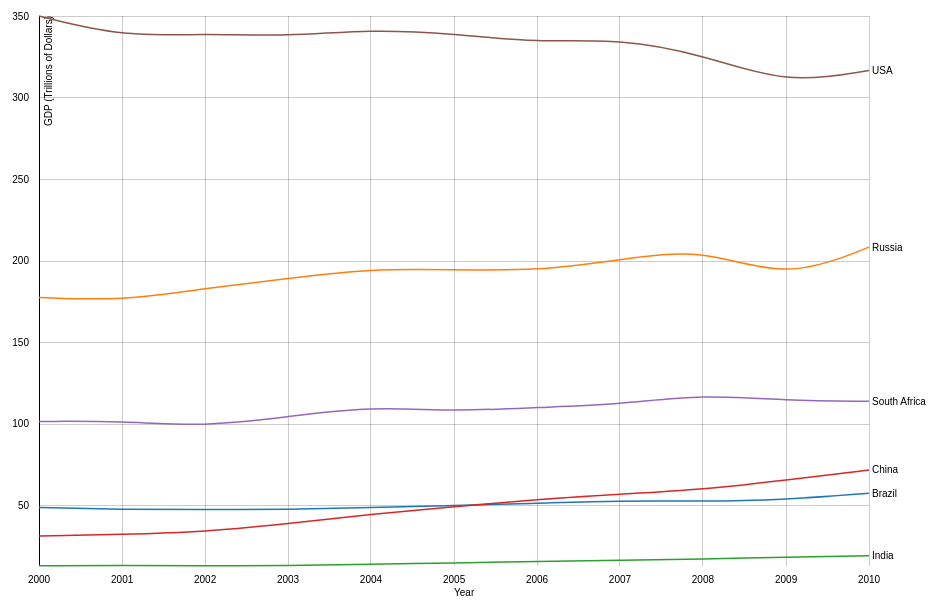
D3 v3 page, settled after 360 driven frames (6 s of simulated time); the page loaded 1 data file(s).



var margin = {top: 20, right: 80, bottom: 30, left: 50},
    width = 960 - margin.left - margin.right,
    //height = 500 - margin.top - margin.bottom;
    height = 600 - margin.top - margin.bottom;
    
//var parseDate = d3.time.format("%Y%m%d").parse;
var parseDate = d3.time.format("%Y").parse;    

var x = d3.time.scale()
    .range([0, width]);

var y = d3.scale.linear()
    .range([height, 0]);

//d3 colors for different lines for different countries
var color = d3.scale.category10();
    
//create grid lines X axis of graph, opacity set in <style>    
var gridXaxis = d3.svg.axis()
    .scale(x)
    .innerTickSize(-height)
    .outerTickSize(0)
    .tickPadding(10);
    
//create grid lines Y axis of graph, opacity set in <style>    
var gridYaxis = d3.svg.axis()
    .scale(y)
    .orient("left")
    .innerTickSize(-width)
    .outerTickSize(0)
    .tickPadding(10);

//create x axis for graph    
var xAxis = d3.svg.axis()
    .scale(x)
    .orient("bottom");

//create y axis for graph    
var yAxis = d3.svg.axis()
    .scale(y)
    .orient("left");
   
var line = d3.svg.line()
    .interpolate("basis")
    .x(function(d) { return x(d.date); })
    .y(function(d) { return y(d.temperature); });
  //.y(function(d) { return y(d.gdp); });    

var svg = d3.select("body").append("svg")
    /*.transition()
    .duration(3000)
    .ease("linear")*/
    .attr("width", width + margin.left + margin.right)
    .attr("height", height + margin.top + margin.bottom)
    .append("g")
    .attr("transform", "translate(" + margin.left + "," + margin.top + ")");

//d3.tsv("data.tsv", function(error, data) {
d3.csv("EPC_2000_2010_new.csv", function(error, data) {   
  if (error) throw error;    

  color.domain(d3.keys(data[0]).filter(function(key) { return key !== "date"; }));

  data.forEach(function(d) {
    d.date = parseDate(d.date);
  });

  var cities = color.domain().map(function(name) {
    return {
      name: name,
      values: data.map(function(d) {
        return {date: d.date, temperature: +d[name]};
      })
    };
  });
    
 

//marks x axis with date.
  x.domain(d3.extent(data, function(d) { return d.date; }));
    
//marks lowest and highest point on y axis based on min and max values of given data.    
  y.domain([
    d3.min(cities, function(c) { return d3.min(c.values, function(v) { return v.temperature; }); }),
    d3.max(cities, function(c) { return d3.max(c.values, function(v) { return v.temperature; }); })
  ]);

//draw axis, gridilne, x axis title, etc
  svg.append("g")
        .attr("class", "x axis")
        .attr("transform", "translate(0," + height + ")")
        .call(xAxis)
        .call(gridXaxis)
    .append("text")
        .attr("y", 30)
        .attr("x", width/2)
        .text("Year");
    
//draw axis, gridline, y axis title, etc
  svg.append("g")
      .attr("class", "y axis")
      .call(yAxis)
      .call(gridYaxis)
    .append("text")
      .attr("transform", "rotate(-90)")
      .attr("y", 6)
      .attr("dy", ".71em")
      .style("text-anchor", "end")
      //.text("Temperature (ºF)");
      .text("GDP (Trillions of Dollars)"); 
    
//append country name
  var city = svg.selectAll(".city")
      /*.transition()
      .duration(3000)*/
      .data(cities)
      .enter().append("g")
      .attr("class", "city");
  
  city.append("path")
      .attr("class", "line")
      .attr("d", function(d) { return line(d.values); })
      .style("stroke", function(d) { return color(d.name); });

  city.append("text")
      .datum(function(d) { return {name: d.name, value: d.values[d.values.length - 1]}; })
      .attr("transform", function(d) { return "translate(" + x(d.value.date) + "," + y(d.value.temperature) + ")"; })
      .attr("x", 3)
      .attr("dy", ".35em")
      .text(function(d) { return d.name; });    
  
  
  //Initially set the lines to not show	
d3.selectAll(".line").style("opacity","0");

var path = svg.selectAll(".city").append("path")
      .attr("class", "line")
      .attr("d", function(d) { return line(d.values); })
      .style("stroke", function(d) { return color(d.name); });
    
var totalLength = [path[0][0].getTotalLength(), path[0][1].getTotalLength(), path[0][2].getTotalLength(), path[0][3].getTotalLength(), path[0][4].getTotalLength(), path[0][5].getTotalLength()];

console.log(totalLength);


   d3.select(path[0][0])
      .attr("stroke-dasharray", totalLength[0] + " " + totalLength[0] ) 
      .attr("stroke-dashoffset", totalLength[0])
      .transition()
        .duration(4000)
        .ease("linear")
        .attr("stroke-dashoffset", 0);

   d3.select(path[0][1])
      .attr("stroke-dasharray", totalLength[1] + " " + totalLength[1] )
      .attr("stroke-dashoffset", totalLength[1])
      .transition()
        .duration(4000)
        .ease("linear")
        .attr("stroke-dashoffset", 0);
    
    d3.select(path[0][2])
      .attr("stroke-dasharray", totalLength[2] + " " + totalLength[2] )
      .attr("stroke-dashoffset", totalLength[2])
      .transition()
        .duration(4000)
        .ease("linear")
        .attr("stroke-dashoffset", 0);
    
    d3.select(path[0][3])
      .attr("stroke-dasharray", totalLength[3] + " " + totalLength[3] )
      .attr("stroke-dashoffset", totalLength[3])
      .transition()
        .duration(4000)
        .ease("linear")
        .attr("stroke-dashoffset", 0);
    
    d3.select(path[0][4])
      .attr("stroke-dasharray", totalLength[4] + " " + totalLength[4] )
      .attr("stroke-dashoffset", totalLength[4])
      .transition()
        .duration(4000)
        .ease("linear")
        .attr("stroke-dashoffset", 0);
    
    d3.select(path[0][5])
      .attr("stroke-dasharray", totalLength[5] + " " + totalLength[5] )
      .attr("stroke-dashoffset", totalLength[5])
      .transition()
        .duration(4000)
        .ease("linear")
        .attr("stroke-dashoffset", 0);     

});    




### data: EPC_2000_2010_new.csv, 724 bytes — head not shown